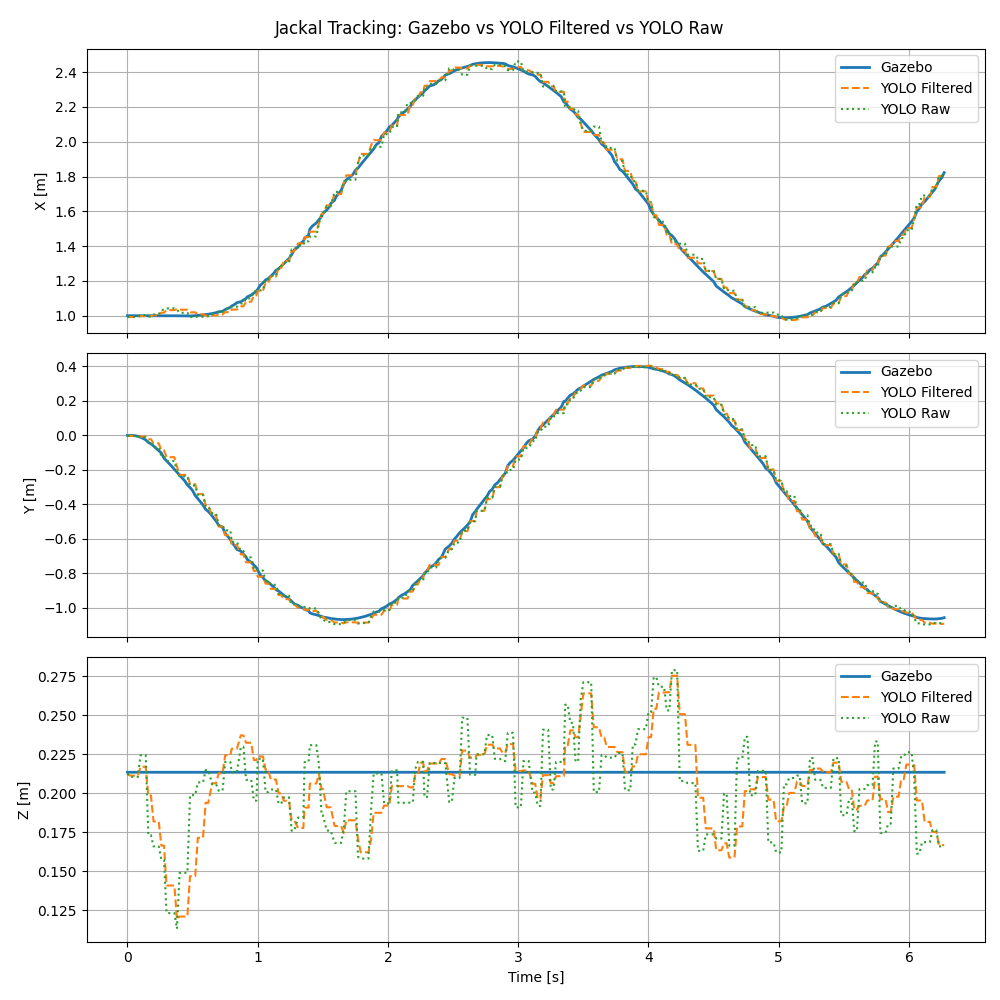

The file beside this chart, header and first rows:
elapsed_time, jackal_x_gazebo, jackal_y_gazebo, jackal_z_gazebo, jackal_x_speed_gazebo, jackal_y_speed_gazebo, jackal_z_speed_gazebo, jackal_x_yolo_filted, jackal_y_yolo_filted, jackal_z_yolo_filted, jackal_x_speed_yolo_filted, jackal_y_speed_yolo_filted, jackal_z_speed_yolo_filted, jackal_x_yolo_raw, jackal_y_yolo_raw, jackal_z_yolo_raw, jackal_x_speed_yolo_raw, jackal_y_speed_yolo_raw, jackal_z_speed_yolo_raw
0.0, 1, -0.0006822, 0.2135, 1.0333646751099832e-06, -5.912871305231425e-05, 2.031851254842789e-05, 0.9921, -0.003115, 0.2123, 0.01196, 0.001654, -0.008157, 0.9918, -0.003178, 0.2128, 0.03486, -0.008209, -0.06325
0.02, 1, -0.0006833, 0.2135, 1.0333688807013057e-06, -5.913271329589555e-05, 2.0318515369815614e-05, 0.9928, -0.00316, 0.2113, 0.01118, 0.001295, -0.006907, 0.993, -0.003335, 0.2105, 0.0496, -0.006544, -0.09331
0.04, 1, -0.0008632, 0.2135, 6.689955691464142e-06, -0.03942, 2.0236081526975906e-05, 0.9928, -0.00316, 0.2113, 0.01118, 0.001295, -0.006907, 0.993, -0.003335, 0.2105, 0.0496, -0.006544, -0.09331
0.06, 1, -0.002422, 0.2135, 9.265458646524284e-05, -0.1293, 1.5646210525203304e-05, 0.9928, -0.00316, 0.2113, 0.01118, 0.001295, -0.006907, 0.993, -0.003335, 0.2105, 0.0496, -0.006544, -0.09331
0.08, 1, -0.005631, 0.2135, 0.0001601, -0.2228, 1.2321334081140521e-05, 0.9928, -0.00316, 0.2113, 0.01118, 0.001295, -0.006907, 0.993, -0.003335, 0.2105, 0.0496, -0.006544, -0.09331
0.1, 1, -0.01089, 0.2135, 0.0002324, -0.3265, 1.1835150359105908e-05, 0.9978, -0.006702, 0.217, 0.03567, -0.01936, 0.03174, 1.003, -0.01125, 0.2244, 0.1411, -0.107, 0.1875
0.12, 1, -0.01772, 0.2135, 0.0002983, -0.4266, 1.267160629091999e-05, 0.9978, -0.006702, 0.217, 0.03567, -0.01936, 0.03174, 1.003, -0.01125, 0.2244, 0.1411, -0.107, 0.1875
0.14, 1, -0.02633, 0.2135, 0.0003654, -0.5232, 1.3962223145733102e-05, 0.9978, -0.006702, 0.217, 0.03567, -0.01936, 0.03174, 1.003, -0.01125, 0.2244, 0.1411, -0.107, 0.1875
0.16, 1, -0.04097, 0.2135, 5.0954377557418354e-05, -0.6387, 2.1600442317421845e-05, 0.9974, -0.02253, 0.1986, 0.02484, -0.108, -0.07602, 0.9945, -0.04114, 0.1733, -0.1412, -0.4744, -0.8121
0.18, 1, -0.04892, 0.2135, -0.0008485, -0.6815, -0.0001351, 0.9974, -0.02253, 0.1986, 0.02484, -0.108, -0.07602, 0.9945, -0.04114, 0.1733, -0.1412, -0.4744, -0.8121
0.2, 1, -0.06158, 0.2135, -0.00537, -0.7145, -2.8030659910439357e-05, 1.002, -0.04621, 0.182, 0.04634, -0.2271, -0.1574, 1.007, -0.06873, 0.166, 0.362, -0.8116, -0.2145
0.22, 0.9999, -0.07528, 0.2135, -0.0008364, -0.7235, -0.0002594, 1.002, -0.04621, 0.182, 0.04634, -0.2271, -0.1574, 1.007, -0.06873, 0.166, 0.362, -0.8116, -0.2145
0.24, 0.9999, -0.08908, 0.2135, -0.003898, -0.7302, 6.080599797895227e-05, 1.002, -0.04621, 0.182, 0.04634, -0.2271, -0.1574, 1.007, -0.06873, 0.166, 0.362, -0.8116, -0.2145
0.26, 0.9998, -0.1023, 0.2135, -0.005738, -0.7443, 7.960125513183758e-05, 1.017, -0.08609, 0.1665, 0.1234, -0.4186, -0.2174, 1.033, -0.121, 0.1574, 0.3945, -0.7808, -0.1274
0.28, 0.9996, -0.1317, 0.2135, -0.002413, -0.807, 7.471687518118206e-05, 1.017, -0.08609, 0.1665, 0.1234, -0.4186, -0.2174, 1.033, -0.121, 0.1574, 0.3945, -0.7808, -0.1274
0.3, 0.9996, -0.1474, 0.2135, 0.002108, -0.8417, 3.149936636617636e-05, 1.032, -0.1263, 0.1409, 0.1837, -0.5766, -0.3234, 1.042, -0.1489, 0.1232, 0.2849, -0.9299, -1.141
0.32, 0.9997, -0.1637, 0.2135, 0.003277, -0.8694, 2.4179538121767002e-05, 1.032, -0.1263, 0.1409, 0.1837, -0.5766, -0.3234, 1.042, -0.1489, 0.1232, 0.2849, -0.9299, -1.141
0.34, 0.9997, -0.1795, 0.2135, -0.0003375, -0.8878, 2.503470235964455e-05, 1.032, -0.1263, 0.1409, 0.1837, -0.5766, -0.3234, 1.042, -0.1489, 0.1232, 0.2849, -0.9299, -1.141
0.36, 0.9996, -0.1965, 0.2135, -0.01063, -0.8974, 0.0002428, 1.032, -0.1263, 0.1409, 0.1837, -0.5766, -0.3234, 1.042, -0.1489, 0.1232, 0.2849, -0.9299, -1.141
0.38, 0.9994, -0.2137, 0.2135, -0.01223, -0.916, 4.401932906868165e-06, 1.039, -0.1811, 0.1191, 0.1873, -0.7861, -0.3871, 1.035, -0.2116, 0.1131, -0.09238, -0.8239, -0.1323
0.4, 0.9991, -0.2312, 0.2135, -0.01785, -0.9245, 1.4328378092293599e-05, 1.034, -0.2291, 0.121, 0.1243, -0.9127, -0.298, 1.017, -0.2372, 0.149, -0.565, -0.8008, 1.121
0.42, 0.9987, -0.2479, 0.2135, -0.02723, -0.919, -1.3066013601591882e-05, 1.034, -0.2291, 0.121, 0.1243, -0.9127, -0.298, 1.017, -0.2372, 0.149, -0.565, -0.8008, 1.121
0.44, 0.9983, -0.2643, 0.2135, -0.01346, -0.9103, -5.358864073376507e-06, 1.034, -0.2291, 0.121, 0.1243, -0.9127, -0.298, 1.017, -0.2372, 0.149, -0.565, -0.8008, 1.121
0.46, 0.9983, -0.287, 0.2135, 0.009869, -0.9056, 2.3946217715961386e-05, 1.034, -0.2291, 0.121, 0.1243, -0.9127, -0.298, 1.017, -0.2372, 0.149, -0.565, -0.8008, 1.121
0.48, 0.9986, -0.3024, 0.2135, 0.02265, -0.9078, 1.8766637898567342e-05, 1.019, -0.2828, 0.1469, 0.00725, -1.041, -0.07966, 0.9927, -0.2901, 0.1988, -0.3535, -0.7776, 0.7327
0.5, 0.9991, -0.3197, 0.2135, 0.03462, -0.9166, 4.945301857181698e-05, 1.019, -0.2828, 0.1469, 0.00725, -1.041, -0.07966, 0.9927, -0.2901, 0.1988, -0.3535, -0.7776, 0.7327
0.52, 1, -0.3485, 0.2135, 0.05173, -0.9431, 3.594708027340098e-05, 1.019, -0.2828, 0.1469, 0.00725, -1.041, -0.07966, 0.9927, -0.2901, 0.1988, -0.3535, -0.7776, 0.7327
0.54, 1.002, -0.3667, 0.2135, 0.0627, -0.9661, 1.720825831583712e-05, 1.008, -0.3406, 0.1715, -0.06921, -1.159, 0.09767, 0.9942, -0.3446, 0.207, 0.02532, -0.8948, 0.1336
0.56, 1.003, -0.3853, 0.2135, 0.07535, -0.9937, -7.38708559057255e-05, 1.008, -0.3406, 0.1715, -0.06921, -1.159, 0.09767, 0.9942, -0.3446, 0.207, 0.02532, -0.8948, 0.1336
0.58, 1.004, -0.4034, 0.2135, 0.08749, -1.016, 0.0001127, 1.008, -0.3406, 0.1715, -0.06921, -1.159, 0.09767, 0.9942, -0.3446, 0.207, 0.02532, -0.8948, 0.1336
0.6, 1.007, -0.4287, 0.2135, 0.1196, -1.003, 2.8238411906205714e-05, 1.001, -0.4064, 0.1939, -0.1102, -1.292, 0.2315, 0.9965, -0.4131, 0.2148, 0.03506, -1.054, 0.1208
0.62, 1.008, -0.4407, 0.2135, 0.1312, -0.9972, 9.198298487351134e-06, 1.001, -0.4064, 0.1939, -0.1102, -1.292, 0.2315, 0.9965, -0.4131, 0.2148, 0.03506, -1.054, 0.1208
0.65, 1.012, -0.4664, 0.2135, 0.1537, -0.9806, 5.220721270473842e-05, 1.001, -0.4636, 0.2064, -0.09746, -1.34, 0.2806, 1.009, -0.4509, 0.206, 0.337, -1.021, -0.2396
0.66, 1.014, -0.4781, 0.2135, 0.1681, -0.9769, 0.0001021, 1.001, -0.4636, 0.2064, -0.09746, -1.34, 0.2806, 1.009, -0.4509, 0.206, 0.337, -1.021, -0.2396
0.68, 1.017, -0.4957, 0.2135, 0.1858, -0.9741, -7.252829154291299e-06, 1.001, -0.4636, 0.2064, -0.09746, -1.34, 0.2806, 1.009, -0.4509, 0.206, 0.337, -1.021, -0.2396
0.7, 1.023, -0.521, 0.2135, 0.2166, -0.9719, -2.5571443606421226e-05, 1.007, -0.5281, 0.2128, -0.05037, -1.41, 0.28, 1.021, -0.5219, 0.2017, 0.1725, -0.9998, -0.06069
0.73, 1.025, -0.5326, 0.2135, 0.2344, -0.9672, -7.006279451555425e-05, 1.007, -0.5281, 0.2128, -0.05037, -1.41, 0.28, 1.021, -0.5219, 0.2017, 0.1725, -0.9998, -0.06069
0.75, 1.035, -0.5679, 0.2135, 0.308, -0.9442, -4.06649383123144e-05, 1.02, -0.5786, 0.2244, 0.03441, -1.374, 0.3032, 1.041, -0.5504, 0.2201, 0.5272, -0.7693, 0.4972
0.77, 1.041, -0.5849, 0.2135, 0.3457, -0.9427, 8.515077600119036e-05, 1.02, -0.5786, 0.2244, 0.03441, -1.374, 0.3032, 1.041, -0.5504, 0.2201, 0.5272, -0.7693, 0.4972
0.79, 1.048, -0.6028, 0.2135, 0.3845, -0.9398, 0.0001469, 1.02, -0.5786, 0.2244, 0.03441, -1.374, 0.3032, 1.041, -0.5504, 0.2201, 0.5272, -0.7693, 0.4972
0.8, 1.056, -0.6205, 0.2135, 0.4076, -0.9303, 2.694186779753376e-05, 1.035, -0.6351, 0.2286, 0.1144, -1.367, 0.2738, 1.052, -0.6174, 0.2134, 0.19, -1.177, -0.1163
0.82, 1.063, -0.6372, 0.2135, 0.4301, -0.9201, 2.531480268308838e-05, 1.035, -0.6351, 0.2286, 0.1144, -1.367, 0.2738, 1.052, -0.6174, 0.2134, 0.19, -1.177, -0.1163
0.84, 1.075, -0.6609, 0.2135, 0.462, -0.9045, 2.0530684964940804e-05, 1.035, -0.6351, 0.2286, 0.1144, -1.367, 0.2738, 1.052, -0.6174, 0.2134, 0.19, -1.177, -0.1163
0.87, 1.08, -0.6708, 0.2135, 0.4753, -0.8975, 1.8353225322955805e-05, 1.054, -0.6895, 0.2371, 0.2023, -1.34, 0.27, 1.069, -0.6699, 0.2297, 0.2838, -0.8336, 0.2588
0.89, 1.089, -0.6877, 0.2135, 0.4981, -0.8848, 3.234763812210627e-05, 1.054, -0.6895, 0.2371, 0.2023, -1.34, 0.27, 1.069, -0.6699, 0.2297, 0.2838, -0.8336, 0.2588
0.91, 1.099, -0.7044, 0.2135, 0.5187, -0.8696, -4.3991989044007385e-05, 1.08, -0.7355, 0.2324, 0.3181, -1.261, 0.1859, 1.099, -0.7074, 0.2087, 0.9095, -1.136, -0.638
0.92, 1.108, -0.7198, 0.2135, 0.5299, -0.8452, 0.0003204, 1.08, -0.7355, 0.2324, 0.3181, -1.261, 0.1859, 1.099, -0.7074, 0.2087, 0.9095, -1.136, -0.638
0.95, 1.119, -0.7357, 0.2135, 0.55, -0.8282, 1.6852009659628793e-05, 1.08, -0.7355, 0.2324, 0.3181, -1.261, 0.1859, 1.099, -0.7074, 0.2087, 0.9095, -1.136, -0.638
0.97, 1.129, -0.7513, 0.2135, 0.5774, -0.8187, 1.7503405634430255e-05, 1.116, -0.7857, 0.2213, 0.4705, -1.214, 0.07548, 1.141, -0.7687, 0.1953, 0.5846, -0.8622, -0.1881
0.99, 1.141, -0.7668, 0.2135, 0.6063, -0.814, -0.0001123, 1.116, -0.7857, 0.2213, 0.4705, -1.214, 0.07548, 1.141, -0.7687, 0.1953, 0.5846, -0.8622, -0.1881
1, 1.152, -0.7813, 0.2135, 0.626, -0.7994, 1.8347614390062984e-05, 1.143, -0.8189, 0.2237, 0.5367, -1.071, 0.06057, 1.145, -0.7835, 0.2222, 0.14, -0.465, 0.8385
1.02, 1.176, -0.8103, 0.2135, 0.6655, -0.7675, 8.427566477227679e-06, 1.143, -0.8189, 0.2237, 0.5367, -1.071, 0.06057, 1.145, -0.7835, 0.2222, 0.14, -0.465, 0.8385
1.04, 1.188, -0.824, 0.2135, 0.684, -0.7512, 1.1819859874420636e-05, 1.143, -0.8189, 0.2237, 0.5367, -1.071, 0.06057, 1.145, -0.7835, 0.2222, 0.14, -0.465, 0.8385
1.06, 1.205, -0.8425, 0.2135, 0.709, -0.7278, -1.5721683390216087e-05, 1.188, -0.859, 0.2151, 0.6874, -0.99, -0.01425, 1.208, -0.8423, 0.2009, 0.945, -0.8907, -0.3228
1.08, 1.213, -0.8504, 0.2135, 0.7197, -0.7172, 1.8003513671756935e-05, 1.188, -0.859, 0.2151, 0.6874, -0.99, -0.01425, 1.208, -0.8423, 0.2009, 0.945, -0.8907, -0.3228
1.1, 1.227, -0.8638, 0.2135, 0.7373, -0.6986, 2.623097858559347e-05, 1.225, -0.8894, 0.2089, 0.7687, -0.8664, -0.06231, 1.228, -0.8659, 0.2025, 0.5261, -0.6205, 0.04231
1.12, 1.241, -0.8769, 0.2135, 0.7506, -0.6813, 0.0002609, 1.225, -0.8894, 0.2089, 0.7687, -0.8664, -0.06231, 1.228, -0.8659, 0.2025, 0.5261, -0.6205, 0.04231
1.14, 1.261, -0.8945, 0.2135, 0.7569, -0.6726, 7.261106651410953e-06, 1.225, -0.8894, 0.2089, 0.7687, -0.8664, -0.06231, 1.228, -0.8659, 0.2025, 0.5261, -0.6205, 0.04231
1.16, 1.269, -0.9019, 0.2135, 0.7607, -0.6655, -3.636460089128062e-05, 1.275, -0.9255, 0.1999, 0.8922, -0.7979, -0.1155, 1.286, -0.9173, 0.1934, 0.8905, -0.7901, -0.14
1.18, 1.284, -0.9143, 0.2135, 0.7756, -0.6443, 5.68773420298195e-05, 1.275, -0.9255, 0.1999, 0.8922, -0.7979, -0.1155, 1.286, -0.9173, 0.1934, 0.8905, -0.7901, -0.14
... 255 more rows
